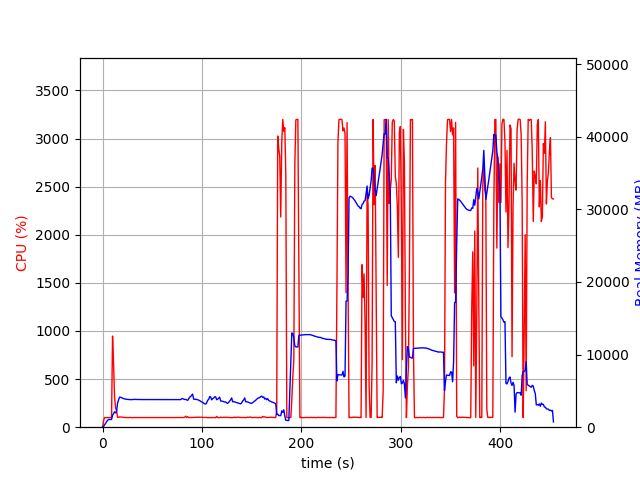

Values plotted in this chart, from the file beside it:
elapsed_time, nproc, cpu, mem_real, mem_virtual
5.078315734863281e-05, 2, 0.0, 19.37, 38.66
1.007, 2, 63.5, 105.3, 791.4
2.015, 2, 100.3, 303.3, 1271
3.022, 2, 99.3, 518.6, 1911
4.029, 2, 99.3, 730.6, 3199
5.037, 2, 100.3, 948.6, 3199
6.044, 2, 100.3, 1061, 2687
7.051, 2, 100.3, 1061, 2687
8.059, 2, 99.3, 1061, 2687
9.066, 2, 100.3, 1061, 2687
10.07, 2, 947.0, 1642, 6087
11.08, 2, 665.2, 1891, 6379
12.09, 2, 314.7, 2119, 6643
13.1, 2, 200.5, 1972, 6667
14.1, 2, 171.7, 2161, 6695
15.11, 2, 101.3, 3302, 7777
16.12, 2, 103.2, 3756, 8097
17.12, 2, 107.2, 4134, 8929
18.13, 2, 106.2, 4124, 8929
19.14, 2, 104.2, 4065, 8929
20.15, 2, 103.2, 4004, 8929
21.15, 2, 102.2, 3931, 8929
22.16, 2, 100.3, 3899, 8929
23.17, 2, 101.3, 3866, 8929
24.18, 2, 101.2, 3842, 8929
25.18, 2, 100.3, 3821, 8929
26.19, 2, 99.3, 3815, 8929
27.2, 2, 101.3, 3802, 8929
28.21, 2, 100.3, 3798, 8929
29.21, 2, 100.3, 3799, 8929
30.22, 2, 99.3, 3808, 8929
31.23, 2, 100.3, 3811, 8929
32.24, 2, 100.3, 3846, 8929
33.24, 2, 100.3, 3820, 8929
34.25, 2, 99.3, 3816, 8929
35.26, 2, 100.3, 3810, 8929
36.26, 2, 100.3, 3810, 8929
37.27, 2, 100.3, 3807, 8929
38.28, 2, 99.3, 3807, 8929
39.29, 2, 100.3, 3807, 8929
40.29, 2, 100.3, 3807, 8929
41.3, 2, 99.3, 3813, 8929
42.31, 2, 100.3, 3813, 8929
43.32, 2, 100.3, 3813, 8929
44.32, 2, 100.3, 3813, 8929
45.33, 2, 99.3, 3813, 8929
46.34, 2, 100.3, 3813, 8929
47.35, 2, 100.3, 3813, 8929
48.35, 2, 99.3, 3813, 8929
49.36, 2, 100.3, 3810, 8929
50.37, 2, 100.3, 3810, 8929
51.38, 2, 100.3, 3810, 8929
52.38, 2, 99.3, 3816, 8929
53.39, 2, 100.3, 3816, 8929
54.4, 2, 100.3, 3816, 8929
55.4, 2, 99.3, 3816, 8929
56.41, 2, 100.3, 3816, 8929
57.42, 2, 100.3, 3816, 8929
58.43, 2, 100.3, 3816, 8929
59.43, 2, 99.3, 3815, 8929
... 390 more rows
